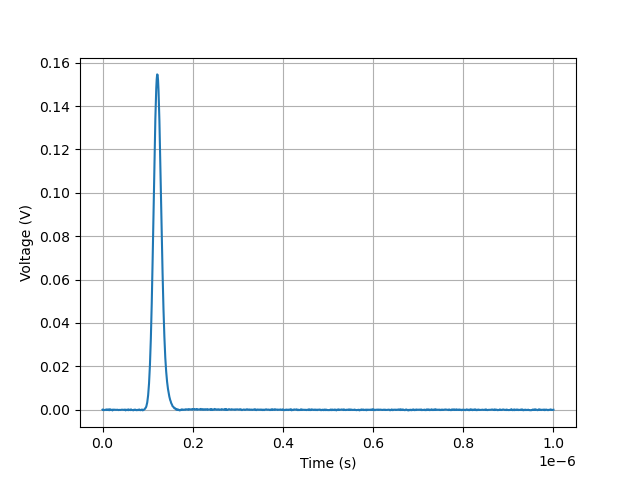

The table this chart was drawn from, first rows:
, 0
0.0, 0.01411
1.001001001001001e-09, 0.01421
2.002002002002002e-09, 0.01406
3.003003003003003e-09, 0.01387
4.004004004004004e-09, 0.01392
5.005005005005004e-09, 0.01396
6.006006006006006e-09, 0.01401
7.0070070070070065e-09, 0.01401
8.008008008008007e-09, 0.01416
9.009009009009009e-09, 0.01396
1.0010010010010009e-08, 0.01411
1.101101101101101e-08, 0.01401
1.2012012012012012e-08, 0.01416
1.3013013013013011e-08, 0.01392
1.4014014014014013e-08, 0.01416
1.5015015015015013e-08, 0.01387
1.6016016016016014e-08, 0.01421
1.7017017017017016e-08, 0.01426
1.8018018018018017e-08, 0.01406
1.9019019019019016e-08, 0.01406
2.0020020020020017e-08, 0.01406
2.102102102102102e-08, 0.01401
2.202202202202202e-08, 0.01377
2.3023023023023022e-08, 0.01416
2.4024024024024023e-08, 0.01401
2.502502502502502e-08, 0.01401
2.6026026026026023e-08, 0.01411
2.7027027027027024e-08, 0.01406
2.8028028028028026e-08, 0.01401
2.9029029029029028e-08, 0.01401
3.0030030030030026e-08, 0.01406
3.103103103103103e-08, 0.01401
3.203203203203203e-08, 0.01406
3.303303303303303e-08, 0.01406
3.403403403403403e-08, 0.01406
3.503503503503503e-08, 0.01392
3.6036036036036035e-08, 0.01396
3.7037037037037036e-08, 0.01406
3.803803803803803e-08, 0.01401
3.903903903903903e-08, 0.01396
4.0040040040040034e-08, 0.01396
4.1041041041041036e-08, 0.01401
4.204204204204204e-08, 0.01401
4.304304304304304e-08, 0.01411
4.404404404404404e-08, 0.01406
4.504504504504504e-08, 0.01396
4.6046046046046043e-08, 0.01401
4.7047047047047045e-08, 0.01406
4.8048048048048046e-08, 0.01401
4.904904904904904e-08, 0.01406
5.005005005005004e-08, 0.01416
5.1051051051051044e-08, 0.01377
5.2052052052052046e-08, 0.01396
5.305305305305305e-08, 0.01401
5.405405405405405e-08, 0.01396
5.505505505505505e-08, 0.01411
5.605605605605605e-08, 0.01411
5.7057057057057053e-08, 0.01387
5.8058058058058055e-08, 0.01421
5.905905905905905e-08, 0.01401
... 940 more rows
